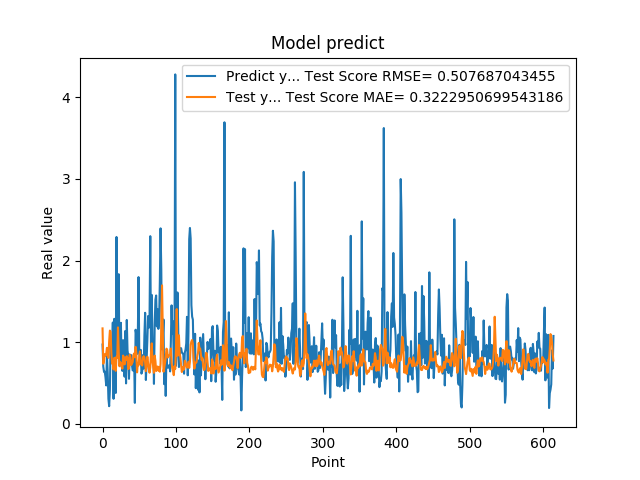

Source data for this figure (header and first rows):
9.704009890556335449e-01, 1.168294337635980007e+00
6.997730135917663574e-01, 7.355185828369698031e-01
6.361600160598754883e-01, 7.764426002929313286e-01
6.393389701843261719e-01, 8.526333601606159718e-01
5.699130296707153320e-01, 8.358779624593084545e-01
4.694110155105590820e-01, 8.563115352676440306e-01
8.482750058174133301e-01, 9.297850857882536957e-01
6.324055790901184082e-01, 8.302370044141813565e-01
3.047409951686859131e-01, 8.069026740348959059e-01
2.148479968309402466e-01, 1.008146055481590864e+00
4.153338372707366943e-01, 1.141406523578484267e+00
9.913370013236998401e-01, 1.126103553338734242e+00
7.429170012474058948e-01, 8.651507032300643774e-01
8.799139857292175293e-01, 7.349330318790275873e-01
1.240342974662780762e+00, 7.654305993730872171e-01
3.054729998111724854e-01, 6.655067015598558067e-01
1.285866022109985352e+00, 8.082910591443061010e-01
1.090137004852295144e+00, 7.853312274544151927e-01
3.773260116577148438e-01, 6.480434891231766636e-01
2.288666009902954102e+00, 8.212551394331095711e-01
8.070570230484008789e-01, 8.044619511433330761e-01
8.929409980773925781e-01, 1.180515157669133064e+00
1.832507014274596724e+00, 8.785009766716921353e-01
7.223749756813049316e-01, 7.043681414186020451e-01
7.407349944114685059e-01, 7.543781999016924145e-01
1.236768960952758789e+00, 7.428104622245276234e-01
7.108730077743530273e-01, 7.114791035798643248e-01
6.473349928855895996e-01, 6.755844724564549209e-01
1.024247765541076882e+00, 8.357637176984865635e-01
7.440620064735412598e-01, 8.081476937038811759e-01
5.768560171127319336e-01, 7.270876371194240351e-01
1.137029051780700906e+00, 8.123631935743675925e-01
4.941360056400298517e-01, 7.830058430399498004e-01
1.271524906158447266e+00, 8.269202395488426394e-01
8.988280296325682484e-01, 8.102495328368951588e-01
8.299319744110107422e-01, 6.697584616044907069e-01
5.502920150756835938e-01, 6.780380988055961788e-01
8.491920232772827148e-01, 8.439155459630716116e-01
7.995309829711914062e-01, 8.101717637628974567e-01
8.413559794425964355e-01, 7.187649303758859576e-01
7.240070104598999023e-01, 7.412264526582783564e-01
6.538060307502746582e-01, 7.551332974822978494e-01
6.538396477699279785e-01, 8.400124070330644566e-01
8.085789680480957031e-01, 8.610137194673481709e-01
2.556999921798706055e-01, 8.150274431042324741e-01
1.151844024658203125e+00, 9.423620250581510316e-01
1.088750958442687988e+00, 8.606878404699012108e-01
8.547700047492980957e-01, 6.293859299732592616e-01
1.052428960800170898e+00, 7.433361582628913444e-01
1.797067999839782715e+00, 7.152558596537113011e-01
8.751260042190551758e-01, 8.173174453609109991e-01
7.571684122085571289e-01, 8.867424859279051663e-01
9.052469730377196155e-01, 7.312788975593359497e-01
6.141330003738403320e-01, 7.577906603218482751e-01
6.452289819717407227e-01, 7.137346973731096833e-01
8.408679962158203125e-01, 8.131246230549205034e-01
6.755350232124328613e-01, 8.268271047629867088e-01
1.084153056144714355e+00, 8.127507425430523513e-01
1.359479665756225586e+00, 7.476818479454390154e-01
5.357339978218078613e-01, 6.441242533759763411e-01
7.839810252189636230e-01, 7.225291641999475045e-01
... 554 more rows
